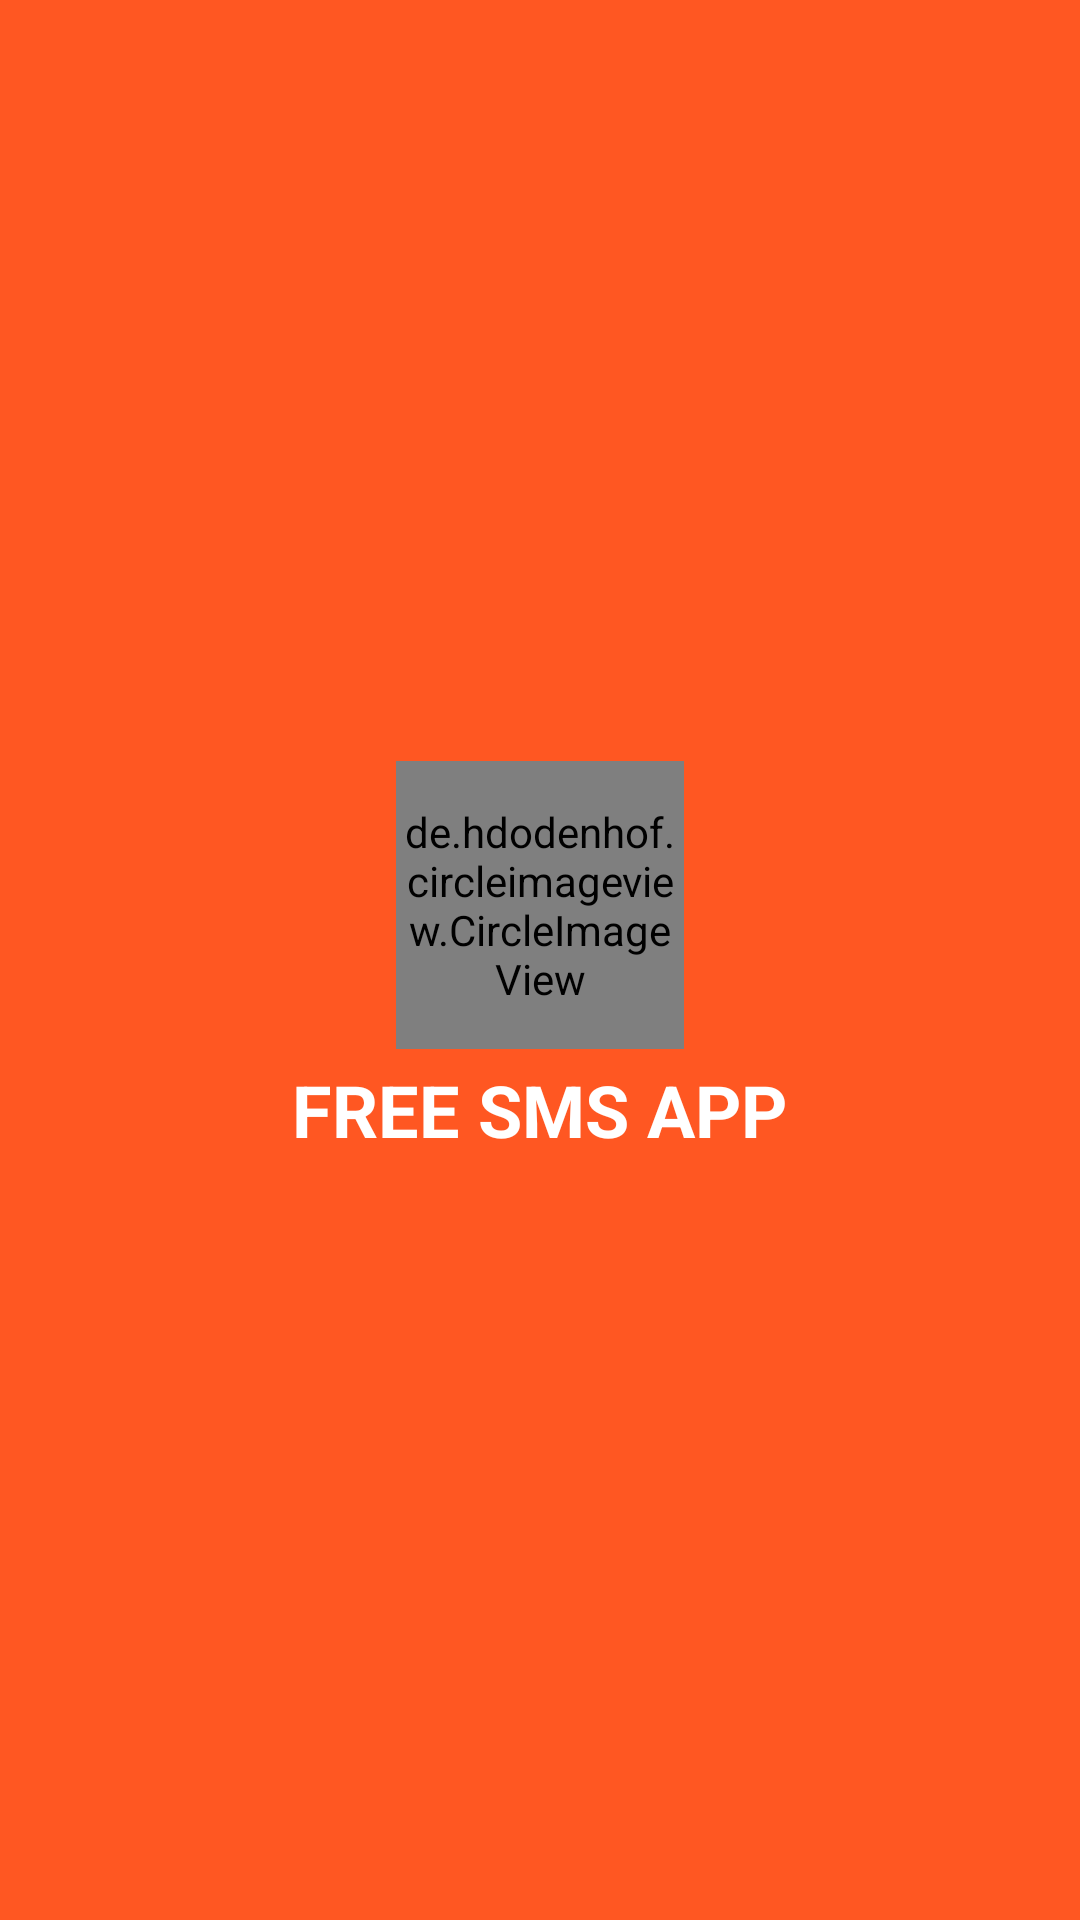

The Android layout XML behind this screen, and the referenced resources:
<!-- AndroidManifest.xml: application theme Theme.SMSAPP -->
<!-- res/layout/nav_header_main.xml -->
<?xml version="1.0" encoding="utf-8"?>
<androidx.constraintlayout.widget.ConstraintLayout xmlns:android="http://schemas.android.com/apk/res/android"
    xmlns:app="http://schemas.android.com/apk/res-auto"
    android:layout_width="match_parent"
    android:background="@color/orange"
    android:layout_height="180dp">

    <LinearLayout
        android:layout_width="match_parent"
        android:layout_height="match_parent"
        android:gravity="center"
        android:orientation="vertical"
        app:layout_constraintBottom_toBottomOf="parent"
        app:layout_constraintEnd_toEndOf="parent"
        app:layout_constraintStart_toStartOf="parent"
        app:layout_constraintTop_toTopOf="parent">

        <de.hdodenhof.circleimageview.CircleImageView
            xmlns:app="http://schemas.android.com/apk/res-auto"
            android:id="@+id/profile_image"
            android:layout_width="96dp"
            android:layout_height="96dp"
            android:src="@mipmap/app_logo_round"
            app:civ_border_width="2dp"
            app:civ_border_color="@color/black"/>
        <TextView
            android:layout_marginTop="4dp"
            android:layout_width="wrap_content"
            android:layout_height="wrap_content"
            android:textSize="24dp"
            android:textStyle="bold"
            android:text="@string/app_name"
            android:textColor="@color/white"/>

    </LinearLayout>


</androidx.constraintlayout.widget.ConstraintLayout>
<!-- resources referenced by this layout -->
<resources>
  <color name="black">#FF000000</color>
  <color name="orange">#FF5722</color>
  <color name="white">#FFFFFFFF</color>
  <!-- mipmap app_logo_round: png bitmap (mipmap-hdpi, 3725 bytes) -->
  <string name="app_name">FREE SMS APP</string>
  <style name="Theme.SMSAPP" parent="Base.Theme.SMSAPP" />
  <style name="Base.Theme.SMSAPP" parent="Theme.MaterialComponents.Light.NoActionBar">
          
           <item name="colorPrimary">@color/orange</item>
          <item name="android:statusBarColor">@color/orange</item>
          <item name="android:textColorPrimary">@color/white</item>
          <item name="android:textColorSecondary">@color/black</item>
          <item name="android:textColor">@color/black</item>
      </style>
</resources>
